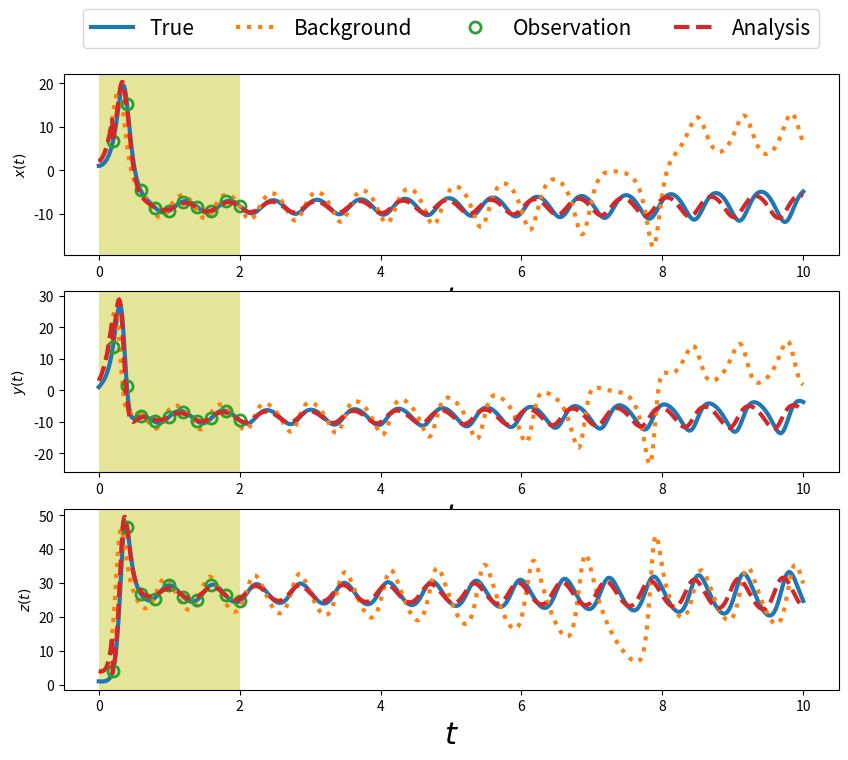

Source code (Python):
import numpy as np

def euler(rhs, state, dt, *args):
    k1 = rhs(state, *args)
    new_state = state + dt*k1
    return new_state


def RK4(rhs, state, dt, *args):
    k1 = rhs(state, *args)
    k2 = rhs(state+k1*dt/2, *args)
    k3 = rhs(state+k2*dt/2, *args)
    k4 = rhs(state+k3*dt, *args)
    new_state = state + (dt/6)*(k1+2*k2+2*k3+k4)
    return new_state

def Lorenz63(state, *args): #Lorenz 96 model
    sigma = args[0]
    beta = args[1]
    rho = args[2]
    x, y, z = state # Unpack the state vector
    f = np.zeros(3) # Derivatives
    f[0] = sigma*(y - x)
    f[1] = x*(rho - z) - y
    f[2] = x*y - beta*z
    return f


# parameters
sigma = 10.0
beta = 8.0/3.0
rho = 28.0
dt = 0.01
tm = 10
nt = int(tm/dt)
t = np.linspace(0, tm, nt+1)

############################ Twin experiment ##################################
def h(u): # Observation operator
    w = u
    return w

def Dh(u): # Jacobian of observation operator
    n =len(u)
    D = np.eye(n)
    return D

u0True = np.array([1, 1, 1]) # True initial conditions
np.random.seed(seed=1)
sig_m = 0.15  # standard deviation for measurement noise
R = sig_m**2 * np.eye(3) # covariance matrix for measurement noise
dt_m = 0.2 # time period between observations
tm_m = 2 # maximum time for observations
nt_m = int(tm_m/dt_m) # number of observation instants
ind_m = (np.linspace(int(dt_m/dt), int(tm_m/dt), nt_m)).astype(int)
t_m = t[ind_m] # time integration
uTrue = np.zeros([3, nt+1])
uTrue[:, 0] = u0True
km = 0
w = np.zeros([3, nt_m])
for k in range(nt):
    uTrue[:, k+1] = RK4(Lorenz63, uTrue[:, k], dt, sigma, beta, rho)
    if (km < nt_m) and (k+1 == ind_m[km]):
        w[:, km] = h(uTrue[:, k+1]) + np.random.normal(0, sig_m, [3,])
        km += 1

############################



def Jeuler(rhs, Jrhs, state, dt, *args):
    n =len(state)
    # k1 = rhs(state, *args)
    dk1 = Jrhs(state, *args)
    DM = np.eye(n) + dt * dk1
    return DM


def JRK4(rhs, Jrhs, state, dt, *args):
    n =len(state)
    k1 = rhs(state, *args)
    k2 = rhs(state + k1*dt/2, *args)
    k3 = rhs(state + k2*dt/2, *args)
    dk1 = Jrhs(state, *args)
    dk2 = Jrhs(state + k1*dt/2, *args) @ (np.eye(n) + dk1*dt/2)
    dk3 = Jrhs(state + k2*dt/2, *args) @ (np.eye(n) + dk2*dt/2)
    dk4 = Jrhs(state + k3*dt, *args) @ (np.eye(n) + dk3*dt)
    DM = np.eye(n) + (dt/6) * (dk1 + 2*dk2 + 2*dk3 + dk4)
    return DM


def JLorenz63(state, *args): # Jacobian of Lorenz 96 model
    sigma, beta, rho = args[:3]
    x, y, z = state # Unpack the state vector
    df = np.array([
        [ -sigma, sigma,     0],
        [rho - z,    -1,    -x],
        [      y,     x, -beta]
    ])
    return df

def KF(ub, w, H, R, B):
    """
        Implementation of the KF with linear dynamics and observation operator
    """
    # The analysis step for the Kalman filter in the linear case
    # i.e., linear model M and linear observation operator H

    n = ub.shape[0]
    # compute Kalman gain
    D = H @ B @ H.T + R
    K = B @ H @ np.linalg.inv(D)
    # compute analysis
    ua = ub + K @ (w - H@ub)
    P = (np.eye(n) - K@H) @ B
    return ua, P


def EKF(ub, w, ObsOp, JObsOp, R, B):
    # The analysis step for the extended Kalman filter with nonlinear dynamics
    # and nonlinear observation operator

    n = ub.shape[0]
    # compute Jacobian of observation operator at ub
    Dh = JObsOp(ub)
    # compute Kalman gain
    D = Dh @ B @ Dh.T + R
    K = B @ Dh.T @ np.linalg.inv(D)

    # compute analysis
    ua = ub + K @ (w - ObsOp(ub))
    P = (np.eye(n) - K@Dh) @ B
    return ua, P

def EnKF(ubi, w, ObsOp, JObsOp, R, B):
    # The analysis step for the (stochastic) ensemble Kalman filter
    # with virtual observations 
    n, N = ubi.shape # n is the state dimension and N is the size of ensemble
    m = w.shape[0]   # m is the size of measurement vector
    
    # compute the mean of forecast ensemble
    ub = np.mean(ubi, 1)
    # compute Jacobian of observation operator at ub
    Dh = JObsOp(ub)
    # compute Kalman gain
    D = Dh @ B @ Dh.T + R
    K = B @ Dh @ np.linalg.inv(D)

    
    wi  = np.zeros([m, N])
    uai = np.zeros([n, N])
    
    for i in range(N):
        # create virtual observations
        wi[:, i] = w + np.random.multivariate_normal(np.zeros(m), R)
        # compute analysis ensemble
        uai[:, i] = ubi[:, i] + K @ (wi[:, i] - ObsOp(ubi[:, i]))
    
    # compute the mean of analysis ensemble
    ua = np.mean(uai, 1)
    # compute analysis error covariance matrix
    P = (1/(N-1))*(uai - ua.reshape(-1,1)) @ (uai - ua.reshape(-1,1)).T
    return uai, P

#%% Application: Lorenz 63
########################### Data Assimilation #################################
u0b = np.array([2.0, 3.0, 4.0])
sig_b = 0.1
B = sig_b**2 * np.eye(3)
Q = 0.0*np.eye(3) # time integration
ub = np.zeros([3, nt+1])
ub[:, 0] = u0b
ua = np.zeros([3, nt+1])
ua[:, 0] = u0b
km = 0
for k in range(nt):
    # Forecast Step
    # background trajectory [without correction]
    ub[:, k+1] = RK4(Lorenz63, ub[:, k], dt, sigma, beta, rho)
    # EKF trajectory [with correction at observation times]
    ua[:, k+1] = RK4(Lorenz63, ua[:, k], dt, sigma, beta, rho)
    #compute model Jacobian at t_k
    DM = JRK4(Lorenz63, JLorenz63, ua[:, k], dt, sigma, beta, rho)
    #propagate the background covariance matrix
    B = DM @ B @ DM.T + Q
    if (km < nt_m) and (k+1 == ind_m[km]):
        # Analysis Step
        ua[:, k+1], B = EKF(ua[:, k+1], w[:, km], h, Dh, R, B)
        km += 1


import matplotlib.pyplot as plt

fig, ax = plt.subplots(nrows=3, ncols=1, figsize=(10,8))
ax = ax.flat
for k in range(3):
    ax[k].plot(t, uTrue[k,:], label="True", linewidth = 3)
    ax[k].plot(t, ub[k,:], ':', label="Background", linewidth = 3)
    ax[k].plot(t[ind_m], w[k,:], 'o', fillstyle="none", label="Observation", markersize = 8, markeredgewidth = 2)
    ax[k].plot(t, ua[k,:], '--', label="Analysis", linewidth = 3)
    ax[k].set_xlabel("$t$",fontsize=22)
    ax[k].axvspan(0, tm_m, color="y", alpha=0.4, lw=0)

ax[0].legend(loc="center", bbox_to_anchor=(0.5, 1.25), ncol=4, fontsize=15)
ax[0].set_ylabel("$x(t)$")
ax[1].set_ylabel("$y(t)$")
ax[2].set_ylabel("$z(t)$")

# X, Y, Z = uTrue[0,:], uTrue[1,:], uTrue[2, :]
# X, Y = np.meshgrid(X, Y)

# plt.contour(X, Y, Z)
plt.show()